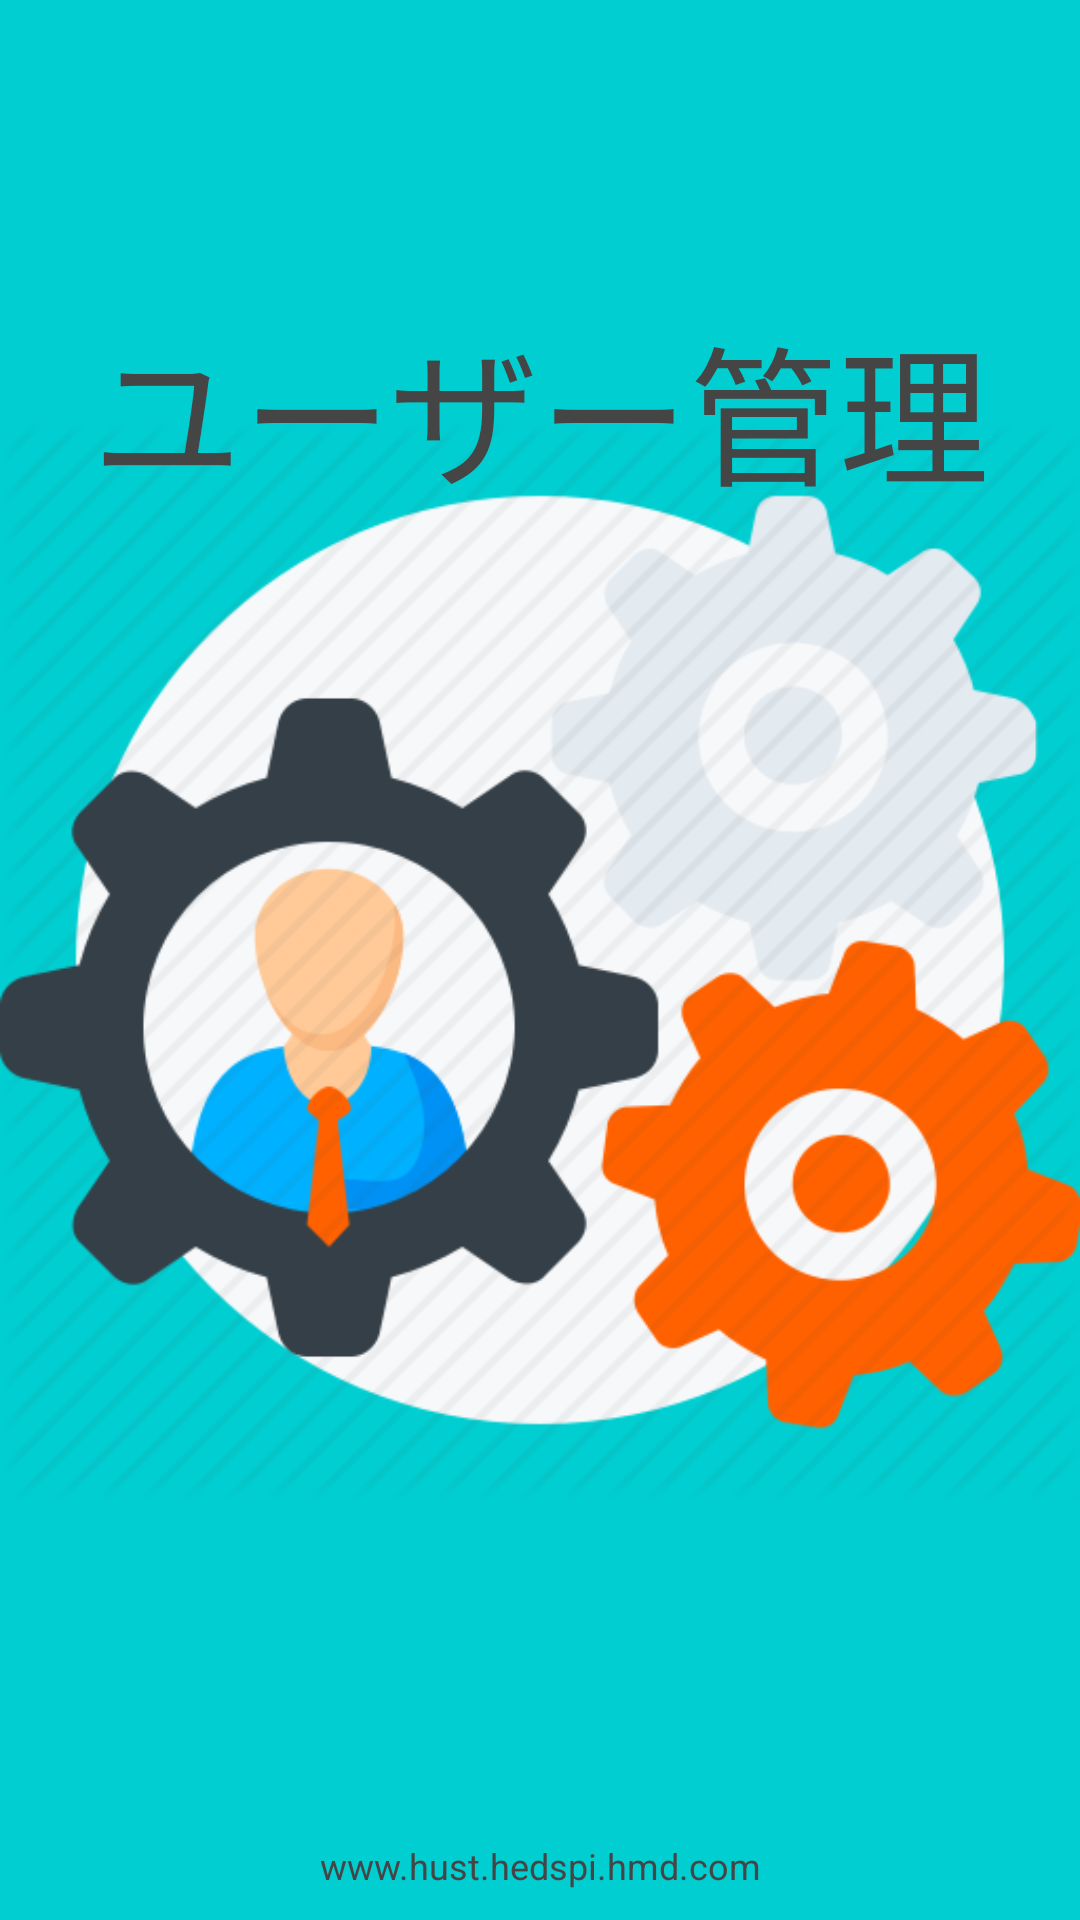

Reconstruct the res/layout file that produces this screen, plus the resources it refers to.
<!-- AndroidManifest.xml: application theme AppTheme -->
<!-- res/layout/activity_splash_screen.xml -->
<?xml version="1.0" encoding="utf-8"?>
<RelativeLayout xmlns:android="http://schemas.android.com/apk/res/android"
    android:layout_width="match_parent"
    android:layout_height="match_parent"
    android:background="#00ced1" >

    <TextView
        android:layout_width="fill_parent"
        android:layout_height="wrap_content"
        android:textSize="50dp"
        android:textColor="#454545"
        android:gravity="center_horizontal"
        android:text="ユーザー管理"
        android:layout_marginTop="100dp"/>

    <ImageView
        android:id="@+id/logo"
        android:layout_width="wrap_content"
        android:layout_height="wrap_content"
        android:layout_centerInParent="true"
        android:src="@drawable/logo" />

    <TextView
        android:layout_width="fill_parent"
        android:layout_height="wrap_content"
        android:layout_marginBottom="10dp"
        android:textSize="12dp"
        android:textColor="#454545"
        android:gravity="center_horizontal"
        android:layout_alignParentBottom="true"
        android:text="www.hust.hedspi.hmd.com" />

</RelativeLayout>
<!-- resources referenced by this layout -->
<resources>
  <!-- drawable logo: png bitmap (drawable, 56310 bytes) -->
  <style name="AppTheme" parent="Theme.AppCompat.Light.DarkActionBar">
          
          <item name="colorPrimary">@color/colorPrimary</item>
          <item name="colorPrimaryDark">@color/colorPrimaryDark</item>
          <item name="colorAccent">@color/colorAccent</item>
      </style>
  <!-- not gathered from this repository: default colours our renderer supplied (Android Studio template values) -->
  <color name="colorPrimary">#FF6200EE</color>
  <color name="colorPrimaryDark">#FF3700B3</color>
  <color name="colorAccent">#FF03DAC5</color>
</resources>
